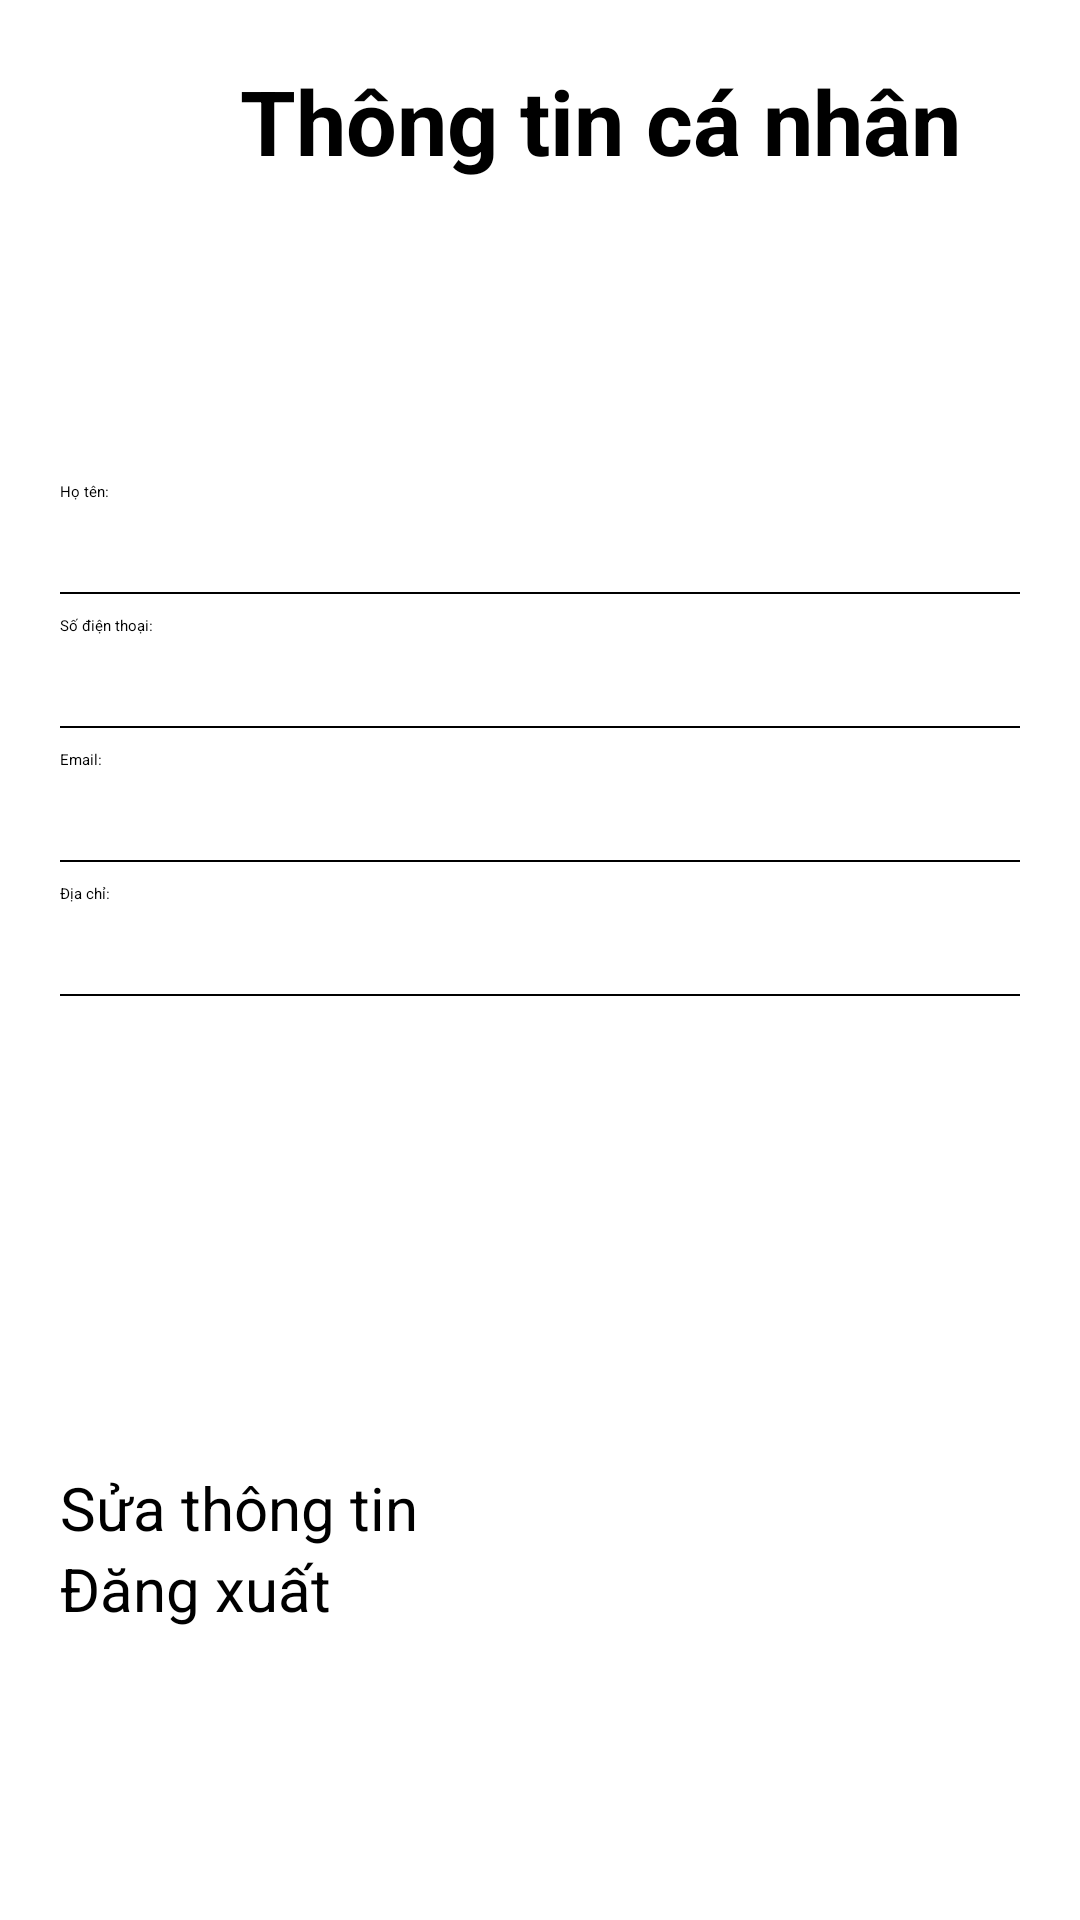

Write the Android layout XML for this screen, with the resource values it uses.
<!-- AndroidManifest.xml: application theme Theme.Giaodien -->
<!-- res/layout/ho_so.xml -->
<?xml version="1.0" encoding="utf-8"?>
<androidx.constraintlayout.widget.ConstraintLayout xmlns:android="http://schemas.android.com/apk/res/android"
    xmlns:app="http://schemas.android.com/apk/res-auto"
    xmlns:tools="http://schemas.android.com/tools"
    android:id="@+id/main"
    android:layout_width="match_parent"
    android:layout_height="match_parent"
    tools:context=".ho_so">

    <LinearLayout
        android:id="@+id/linearLayout"
        android:layout_width="match_parent"
        android:layout_height="wrap_content"
        android:gravity="center_horizontal"
        android:padding="20dp"
        android:orientation="vertical">


        <LinearLayout
            android:layout_width="match_parent"
            android:layout_height="wrap_content"
            >

            <ImageView
                android:id="@+id/imageView2"
                android:layout_width="50dp"
                android:layout_height="40dp"
                app:srcCompat="@drawable/ic_quay_lai" />
            <TextView
                android:id="@+id/textView"
                android:layout_width="wrap_content"
                android:layout_height="wrap_content"
                android:text="Thông tin cá nhân"
                android:textSize="30dp"
                android:textStyle="bold"
                android:layout_marginLeft="10dp"
                tools:layout_editor_absoluteX="84dp" />
        </LinearLayout>

        <LinearLayout
            android:layout_width="100dp"
            android:layout_height="100dp"
            android:background="@drawable/circle_border"

            >

            <ImageView
                android:id="@+id/imgAnhHS"
                android:layout_width="wrap_content"
                android:layout_height="wrap_content"
                android:background="@drawable/circle_border"
                android:scaleType="centerCrop"
                android:src="@drawable/ic_launcher_foreground"
                tools:layout_editor_absoluteX="141dp"
                tools:layout_editor_absoluteY="122dp"
                tools:srcCompat="@tools:sample/avatars" />

        </LinearLayout>

        <LinearLayout
            android:layout_width="match_parent"
            android:layout_height="wrap_content"
            android:orientation="vertical"
            >
        
            <TextView
                android:id="@+id/tv1"
                android:layout_width="wrap_content"
                android:layout_height="wrap_content"
                android:text="Họ tên:"
                tools:layout_editor_absoluteX="18dp"
                tools:layout_editor_absoluteY="211dp" />

            <TextView
                android:id="@+id/tvTen"
                android:layout_width="match_parent"
                android:layout_height="30dp"
                android:textColor="@color/black"
                />
            <TextView
                android:layout_width="match_parent"
                android:layout_height="2px"
                android:background="@color/black"
                android:layout_marginBottom="7dp"/>

            <TextView

                android:layout_width="wrap_content"
                android:layout_height="wrap_content"
                android:text="Số điện thoại:"
                tools:layout_editor_absoluteX="21dp"
                tools:layout_editor_absoluteY="275dp" />

            <TextView
                android:id="@+id/tvSDT"
                android:layout_width="match_parent"
                android:layout_height="30dp"
                android:textColor="@color/black"
                />
            <TextView
                android:layout_width="match_parent"
                android:layout_height="2px"
                android:background="@color/black"
                android:layout_marginBottom="7dp"/>

            <TextView
                android:layout_width="wrap_content"
                android:layout_height="wrap_content"
                android:text="Email:"
                tools:layout_editor_absoluteX="22dp"
                tools:layout_editor_absoluteY="313dp" />

            <TextView
                android:id="@+id/tvEmail"
                android:layout_width="match_parent"
                android:layout_height="30dp"
                android:textColor="@color/black"
                />
            <TextView
                android:layout_width="match_parent"
                android:layout_height="2px"
                android:background="@color/black"
                android:layout_marginBottom="7dp"/>

            <TextView
                android:layout_width="wrap_content"
                android:layout_height="wrap_content"
                android:text="Địa chỉ:"
                tools:layout_editor_absoluteX="21dp"
                tools:layout_editor_absoluteY="404dp" />

            <TextView
                android:id="@+id/tvDC"
                android:layout_width="match_parent"
                android:layout_height="30dp"
                android:textColor="@color/black"
                android:inputType="textMultiLine"
                />
            <TextView
                android:layout_width="match_parent"
                android:layout_height="2px"
                android:background="@color/black"
                android:layout_marginBottom="7dp"
               />

        </LinearLayout>

        <Button
            android:id="@+id/btnSuaTT"
            android:layout_marginTop="150dp"
            android:layout_width="match_parent"
            android:layout_height="wrap_content"
            android:textSize="20dp"
            android:text="Sửa thông tin" />

        <Button
            android:id="@+id/btnDX"
            android:layout_width="match_parent"
            android:layout_height="50dp"
            android:backgroundTint="#F49638"
            android:textSize="20dp"
            android:text="Đăng xuất" />




    </LinearLayout>




</androidx.constraintlayout.widget.ConstraintLayout>
<!-- resources referenced by this layout -->
<resources>
  <color name="black">#FF000000</color>
</resources>
